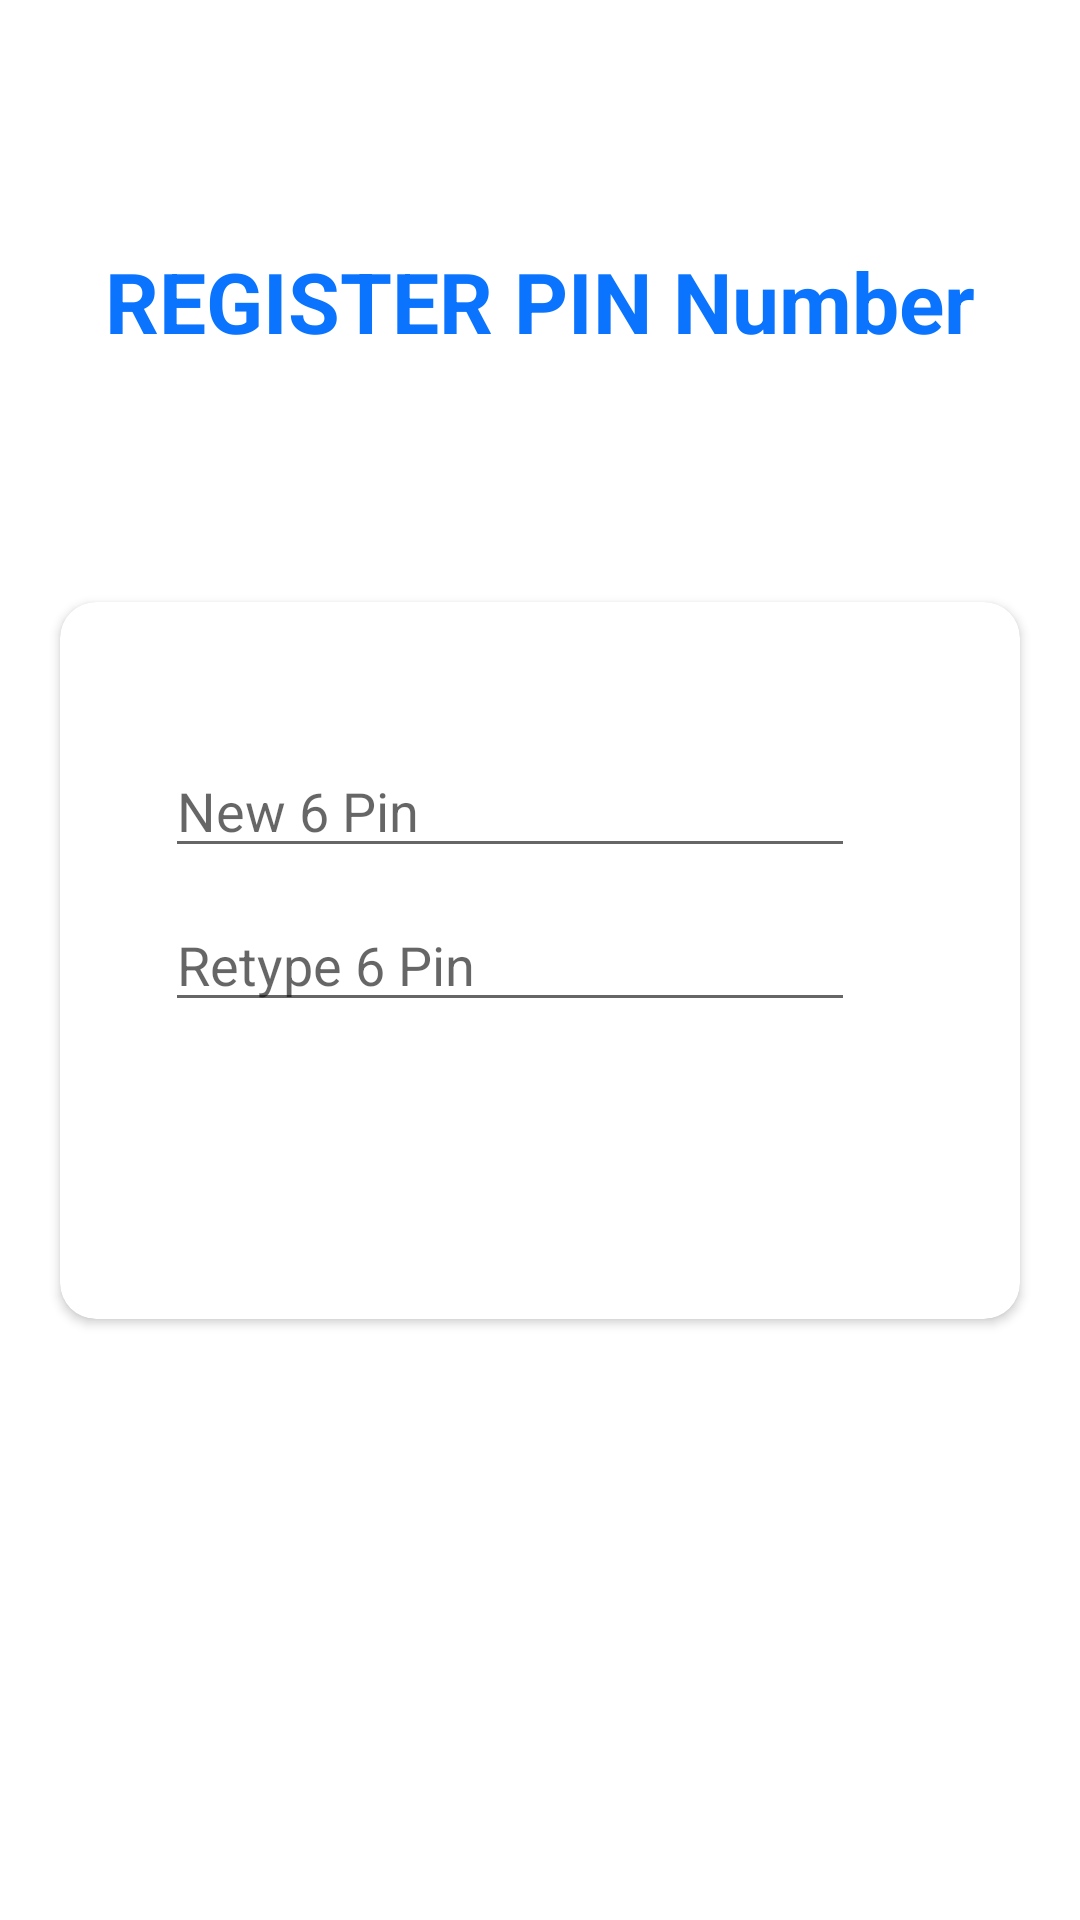

Layout XML and referenced resources for this Android screen:
<!-- AndroidManifest.xml: application theme AppTheme -->
<!-- res/layout/activity_register.xml -->
<layout xmlns:android="http://schemas.android.com/apk/res/android"
xmlns:app="http://schemas.android.com/apk/res-auto"
xmlns:tools="http://schemas.android.com/tools"
tools:context="com.example.masteruserapp.RegisterPinActivity">

<androidx.constraintlayout.widget.ConstraintLayout
    android:id="@+id/registerConstraint"
    android:layout_width="match_parent"
    android:layout_height="match_parent">

    <TextView
        android:id="@+id/textView"
        android:layout_width="match_parent"
        android:layout_height="wrap_content"
        android:gravity="center"
        android:text="REGISTER PIN Number"
        android:textColor="@color/textColor"
        android:textSize="28dp"
        android:textStyle="bold"
        app:layout_constraintBottom_toTopOf="@+id/cardView"
        app:layout_constraintTop_toTopOf="parent" />


    <androidx.cardview.widget.CardView
        android:id="@+id/cardView"
        android:layout_width="320dp"
        android:layout_height="wrap_content"
        app:cardBackgroundColor="#fff"
        app:cardCornerRadius="12dp"
        app:layout_constraintBottom_toBottomOf="parent"
        app:layout_constraintEnd_toEndOf="parent"
        app:layout_constraintStart_toStartOf="parent"
        app:layout_constraintTop_toTopOf="parent">

        <LinearLayout
            android:layout_width="match_parent"
            android:layout_height="239dp"
            android:orientation="vertical">

            <TextView
                android:id="@+id/textView1"
                android:layout_width="match_parent"
                android:layout_height="wrap_content"
                android:gravity="center"
                android:textColor="@color/textColor"
                android:textSize="28dp"
                android:textStyle="bold"
                app:layout_constraintBottom_toTopOf="@+id/cardView"
                app:layout_constraintTop_toTopOf="parent" />


            <EditText
                android:id="@+id/passwordEditText"
                style="@style/login_edit_text"
                android:layout_width="230dp"
                android:layout_height="wrap_content"
                android:ems="10"
                android:hint="New 6 Pin"
                android:inputType="numberPassword"
                android:maxLength="6"
                android:text="" />

            <EditText
                android:id="@+id/retypePasswordEditText"
                style="@style/login_edit_text"
                android:layout_width="230dp"
                android:layout_height="wrap_content"
                android:ems="10"
                android:hint="Retype 6 Pin"
                android:inputType="numberPassword"
                android:maxLength="6"
                android:text="" />


            <Button
                android:id="@+id/signupBtn"
                style="@style/AppTheme.RoundedCornerMaterialButton"
                android:layout_width="114dp"
                android:layout_height="wrap_content"
                android:layout_marginLeft="100dp"
                android:layout_marginTop="20dp"
                android:text="Sign Up" />

        </LinearLayout>

    </androidx.cardview.widget.CardView>

</androidx.constraintlayout.widget.ConstraintLayout>
</layout>
<!-- resources referenced by this layout -->
<resources>
  <color name="textColor">#0A74FF</color>
  <style name="AppTheme.RoundedCornerMaterialButton" parent="Widget.AppCompat.Button.Colored">
          <item name="android:background">@drawable/rounded_shape</item>
      </style>
  <style name="login_edit_text">
          <item name="android:layout_marginStart">35dp</item>
          <item name="android:layout_marginTop">10dp</item>
          <item name="android:layout_marginEnd">35dp</item>
      </style>
  <style name="AppTheme" parent="Theme.MaterialComponents.Light.NoActionBar">
          
          <item name="colorPrimary">@color/colorPrimary</item>
          <item name="colorPrimaryDark">@color/colorPrimaryDark</item>
          <item name="colorAccent">@color/colorAccent</item>
      </style>
  <color name="colorPrimary">	#FF6347</color>
  <color name="colorPrimaryDark">#3700B3</color>
  <color name="colorAccent">#03DAC5</color>
</resources>
